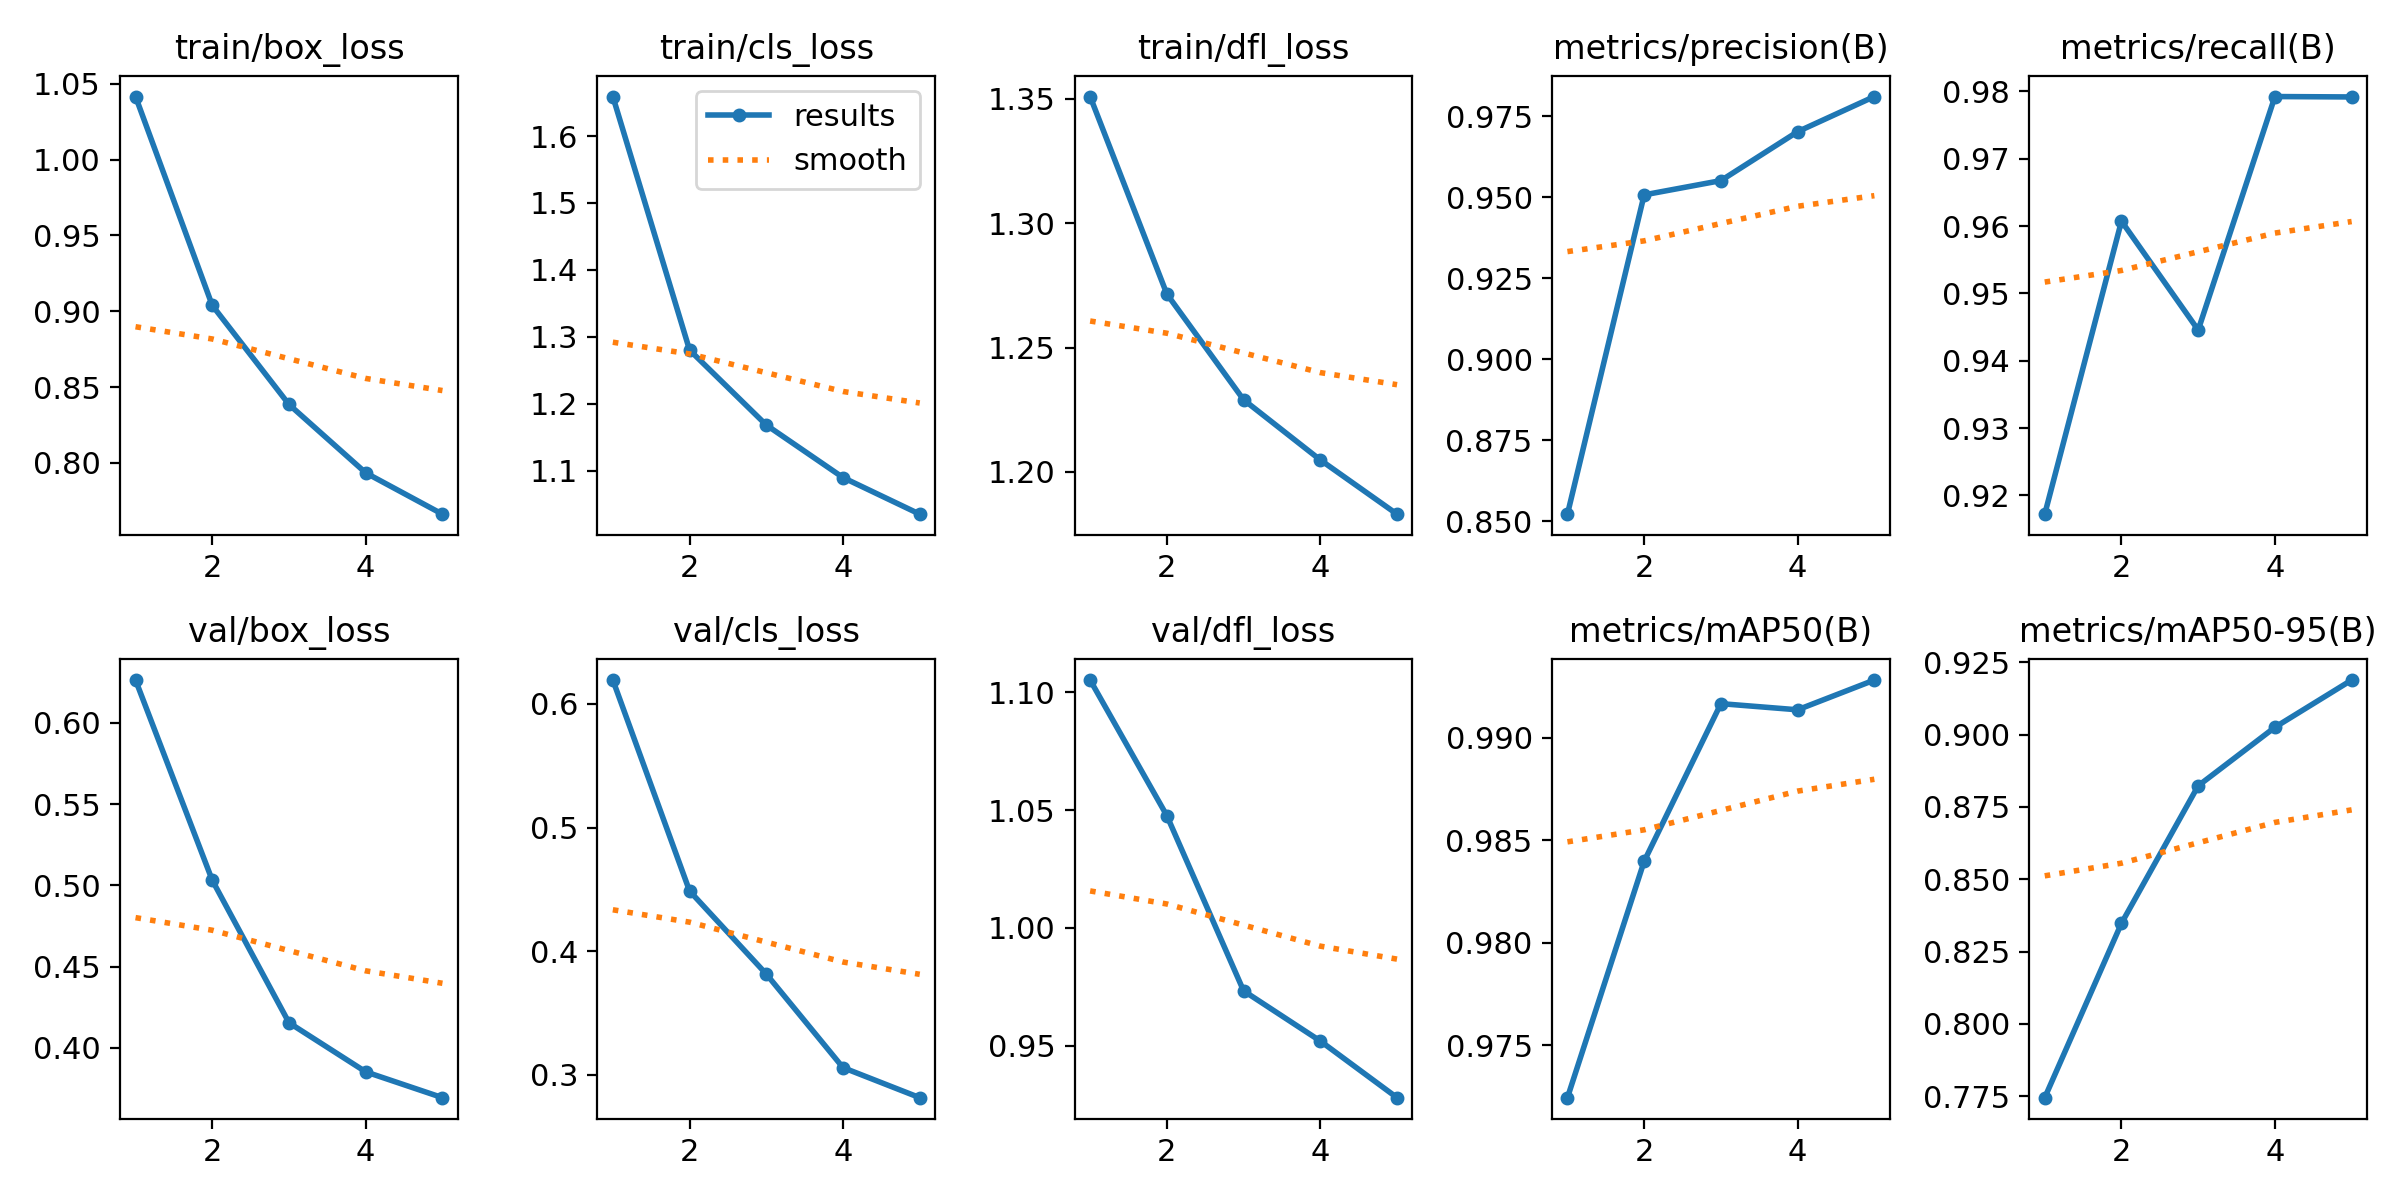

Data behind this chart, as committed beside it:
epoch, train/box_loss, train/cls_loss, train/dfl_loss, metrics/precision(B), metrics/recall(B), metrics/mAP50(B), metrics/mAP50-95(B), val/box_loss, val/cls_loss, val/dfl_loss, lr/pg0, lr/pg1, lr/pg2
1, 1.042, 1.659, 1.351, 0.8521, 0.9172, 0.9725, 0.7745, 0.6264, 0.6193, 1.105, 0.06678, 3.3258e-05, 3.3258e-05
2, 0.9039, 1.28, 1.272, 0.9507, 0.9607, 0.984, 0.8348, 0.5032, 0.4487, 1.048, 0.03346, 5.3406e-05, 5.3406e-05
3, 0.8386, 1.168, 1.229, 0.9551, 0.9446, 0.9917, 0.8823, 0.4155, 0.3815, 0.9734, 0.0001354, 6.0355e-05, 6.0355e-05
4, 0.7935, 1.09, 1.205, 0.9702, 0.9792, 0.9913, 0.9025, 0.3853, 0.3058, 0.9521, 4.06e-05, 4.06e-05, 4.06e-05
5, 0.7663, 1.035, 1.183, 0.9811, 0.9792, 0.9928, 0.9188, 0.3694, 0.2814, 0.9281, 2.08e-05, 2.08e-05, 2.08e-05
